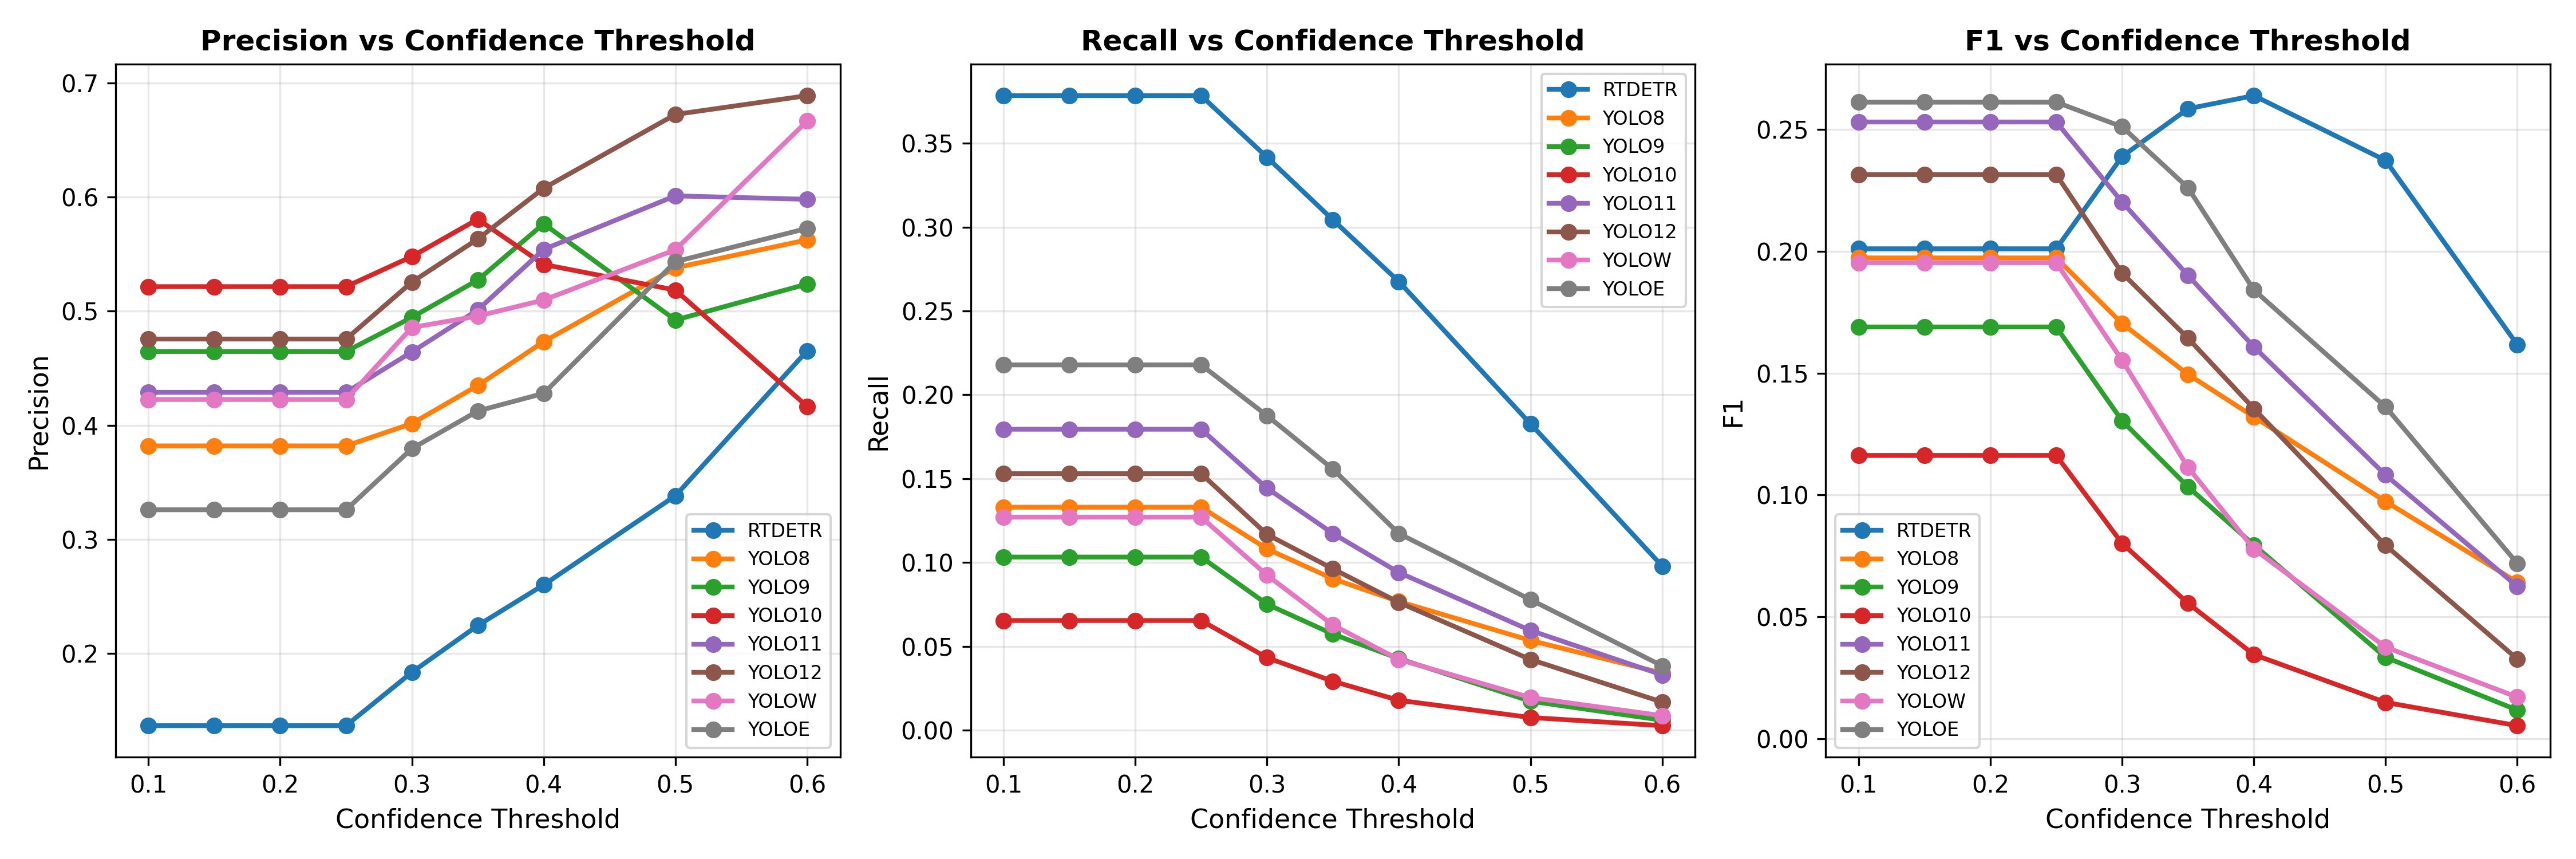

The file beside this chart, header and first rows:
model, conf_threshold, precision, recall, f1, tp, fp, fn
rtdetr, 0.1, 0.1369, 0.3784, 0.201, 700, 4414, 1150
rtdetr, 0.15, 0.1369, 0.3784, 0.201, 700, 4414, 1150
rtdetr, 0.2, 0.1369, 0.3784, 0.201, 700, 4414, 1150
rtdetr, 0.25, 0.1369, 0.3784, 0.201, 700, 4414, 1150
rtdetr, 0.3, 0.1837, 0.3416, 0.2389, 632, 2809, 1218
rtdetr, 0.35, 0.2247, 0.3043, 0.2585, 563, 1943, 1287
rtdetr, 0.4, 0.2603, 0.2676, 0.2639, 495, 1407, 1355
rtdetr, 0.5, 0.3383, 0.1827, 0.2373, 338, 661, 1512
rtdetr, 0.6, 0.4653, 0.09784, 0.1617, 181, 208, 1669
yolo8, 0.1, 0.382, 0.133, 0.1973, 246, 398, 1604
yolo8, 0.15, 0.382, 0.133, 0.1973, 246, 398, 1604
yolo8, 0.2, 0.382, 0.133, 0.1973, 246, 398, 1604
yolo8, 0.25, 0.382, 0.133, 0.1973, 246, 398, 1604
yolo8, 0.3, 0.4016, 0.1081, 0.1704, 200, 298, 1650
yolo8, 0.35, 0.4349, 0.09027, 0.1495, 167, 217, 1683
yolo8, 0.4, 0.4733, 0.07676, 0.1321, 142, 158, 1708
yolo8, 0.5, 0.538, 0.05351, 0.09735, 99, 85, 1751
yolo8, 0.6, 0.5625, 0.03405, 0.06422, 63, 49, 1787
yolo9, 0.1, 0.4647, 0.1032, 0.169, 191, 220, 1659
yolo9, 0.15, 0.4647, 0.1032, 0.169, 191, 220, 1659
yolo9, 0.2, 0.4647, 0.1032, 0.169, 191, 220, 1659
yolo9, 0.25, 0.4647, 0.1032, 0.169, 191, 220, 1659
yolo9, 0.3, 0.4947, 0.07514, 0.1305, 139, 142, 1711
yolo9, 0.35, 0.5274, 0.0573, 0.1034, 106, 95, 1744
yolo9, 0.4, 0.5766, 0.0427, 0.07952, 79, 58, 1771
yolo9, 0.5, 0.4923, 0.0173, 0.03342, 32, 33, 1818
yolo9, 0.6, 0.5238, 0.005946, 0.01176, 11, 10, 1839
yolo10, 0.1, 0.5216, 0.06541, 0.1162, 121, 111, 1729
yolo10, 0.15, 0.5216, 0.06541, 0.1162, 121, 111, 1729
yolo10, 0.2, 0.5216, 0.06541, 0.1162, 121, 111, 1729
yolo10, 0.25, 0.5216, 0.06541, 0.1162, 121, 111, 1729
yolo10, 0.3, 0.5479, 0.04324, 0.08016, 80, 66, 1770
yolo10, 0.35, 0.5806, 0.02919, 0.05558, 54, 39, 1796
yolo10, 0.4, 0.541, 0.01784, 0.03454, 33, 28, 1817
yolo10, 0.5, 0.5185, 0.007568, 0.01492, 14, 13, 1836
yolo10, 0.6, 0.4167, 0.002703, 0.005371, 5, 7, 1845
yolo11, 0.1, 0.4289, 0.1795, 0.253, 332, 442, 1518
yolo11, 0.15, 0.4289, 0.1795, 0.253, 332, 442, 1518
yolo11, 0.2, 0.4289, 0.1795, 0.253, 332, 442, 1518
yolo11, 0.25, 0.4289, 0.1795, 0.253, 332, 442, 1518
yolo11, 0.3, 0.4643, 0.1443, 0.2202, 267, 308, 1583
yolo11, 0.35, 0.5012, 0.1173, 0.1901, 217, 216, 1633
yolo11, 0.4, 0.5541, 0.09405, 0.1608, 174, 140, 1676
yolo11, 0.5, 0.6011, 0.05946, 0.1082, 110, 73, 1740
yolo11, 0.6, 0.598, 0.03297, 0.0625, 61, 41, 1789
yolo12, 0.1, 0.4756, 0.153, 0.2315, 283, 312, 1567
yolo12, 0.15, 0.4756, 0.153, 0.2315, 283, 312, 1567
yolo12, 0.2, 0.4756, 0.153, 0.2315, 283, 312, 1567
yolo12, 0.25, 0.4756, 0.153, 0.2315, 283, 312, 1567
yolo12, 0.3, 0.5255, 0.1168, 0.1911, 216, 195, 1634
yolo12, 0.35, 0.5633, 0.09622, 0.1644, 178, 138, 1672
yolo12, 0.4, 0.6078, 0.07622, 0.1354, 141, 91, 1709
yolo12, 0.5, 0.6724, 0.04216, 0.07935, 78, 38, 1772
yolo12, 0.6, 0.6889, 0.01676, 0.03272, 31, 14, 1819
yolow, 0.1, 0.4227, 0.127, 0.1953, 235, 321, 1615
yolow, 0.15, 0.4227, 0.127, 0.1953, 235, 321, 1615
yolow, 0.2, 0.4227, 0.127, 0.1953, 235, 321, 1615
yolow, 0.25, 0.4227, 0.127, 0.1953, 235, 321, 1615
yolow, 0.3, 0.4858, 0.09243, 0.1553, 171, 181, 1679
yolow, 0.35, 0.4957, 0.0627, 0.1113, 116, 118, 1734
... 12 more rows
